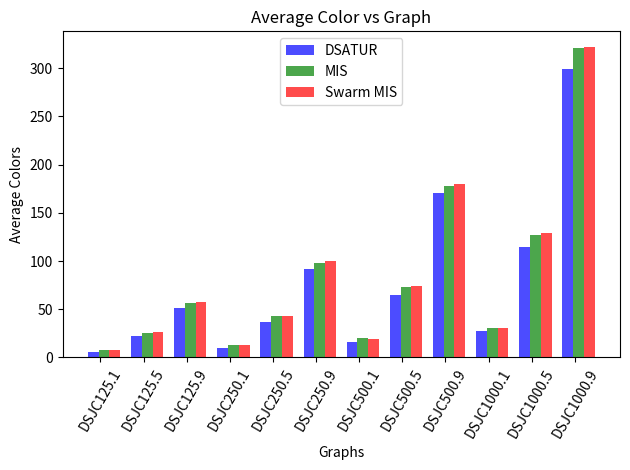
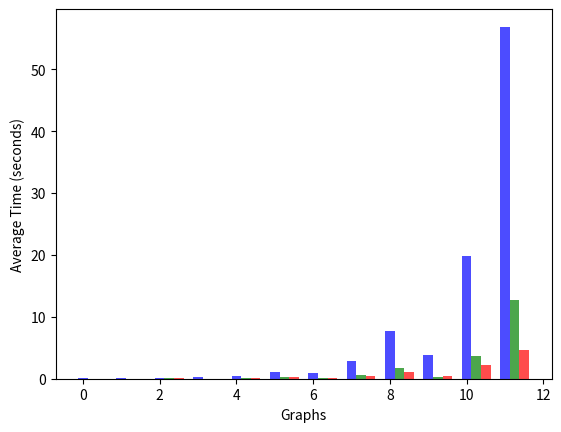

Reproduce these figures in Python, in order. (Note: this script raises an exception after producing the figures.)
import matplotlib.pyplot as plt
import numpy as np

# [DSATUR, MIS, mod MIS]

cols = [ [6,22,51,10,37,92,16,65,170,27,115,299],
[8,25,56,13,43,98,20,73,178,31,127,321],
[8,26,57,13,43,100,19,74,180,31,129,322] ]

times = [ [0.052009972,0.086828788,0.16413734,0.2125302,0.467575788,1.056973378,0.886526593,2.901191354,7.720419908,3.888198678,19.78186838,56.8825255],
[0.002176714,0.014530881,0.040189187,0.008641132,0.081550543,0.256599998,0.041961837,0.555043912,1.788429944,0.239579296,3.735313129,12.7202203],
[0.018120376,0.030608892,0.056477459,0.031189815,0.1174812,0.235926334,0.105850943,0.484875099,1.014441299,0.46390512,2.241925009,4.645942418] ]

graphs = ["DSJC125.1","DSJC125.5","DSJC125.9","DSJC250.1","DSJC250.5","DSJC250.9","DSJC500.1","DSJC500.5","DSJC500.9","DSJC1000.1","DSJC1000.5","DSJC1000.9"]

# Graph 1
fig, ax = plt.subplots()

n_groups = 12

index = np.arange(n_groups)
bar_width = 0.25

opacity = 0.7

rects1 = ax.bar(index, cols[0], bar_width, alpha=opacity, color='b', label='DSATUR')
rects2 = ax.bar(index + bar_width, cols[1], bar_width, alpha=opacity, color='g', label='MIS')
rects3 = ax.bar(index + 2*bar_width, cols[2], bar_width, alpha=opacity, color='r', label='Swarm MIS')

ax.set_xlabel('Graphs')
ax.set_ylabel('Average Colors')
ax.set_title('Average Color vs Graph')
ax.set_xticks(index + 2*bar_width / 3.0)
plt.xticks(rotation=60)
ax.set_xticklabels(graphs)
ax.legend(loc='upper center')

plt.tight_layout()
plt.show()

# Graph 2
fig, ax = plt.subplots()

n_groups = 12

index = np.arange(n_groups)
bar_width = 0.25

opacity = 0.7

rects1 = ax.bar(index, times[0], bar_width, alpha=opacity, color='b', label='DSATUR')
rects2 = ax.bar(index + bar_width, times[1], bar_width, alpha=opacity, color='g', label='MIS')
rects3 = ax.bar(index + 2*bar_width, times[2], bar_width, alpha=opacity, color='r', label='Swarm MIS')

ax.set_xlabel('Graphs')
ax.set_ylabel('Average Time (seconds)')
ax.set_yscale("log", nonposy='clip')
ax.set_title('Average Time vs Graph')
ax.set_xticks(index + 2*bar_width / 3.0)
plt.xticks(rotation=60)
ax.set_xticklabels(graphs)
ax.legend(loc='upper center')

plt.tight_layout()
plt.show()

# Graph 3
cols_conf = [ 76, 74, 74, 73, 75, 74, 75, 77, 74, 74, 75, 74, 75, 75, 74, 74, 75, 74, 74, 74, 76, 74, 75, 74, 73, 74, 74, 75, 76, 75, 71, 74, 73, 73, 75, 75, 75, 74, 74, 74, 75, 73, 76, 74, 76, 73, 74, 73, 74, 75, 76, 77, 75, 74, 76, 74, 76, 75, 75, 74, 73, 74, 72, 75, 76, 74, 72, 75, 74, 74, 75, 75, 74, 74, 74, 74, 74, 74, 76, 76, 76, 75, 73, 73, 72, 73, 73, 74, 73, 74, 74, 75, 75, 75, 75, 73, 74, 74, 74, 75, 72, 75, 74, 75, 75, 74, 74, 74, 76, 74, 73, 73, 76, 74, 76, 76, 75, 78, 73, 76, 74, 75, 75, 75, 74, 74, 74, 75, 75, 76, 75, 75, 73, 74, 74, 75, 74, 72, 75, 75, 74, 72, 74, 73, 74, 73, 75, 74, 74, 73, 74, 75, 75, 74, 74, 76, 73, 74, 76, 75, 78, 75, 75, 74, 76, 73, 76, 74, 74, 74, 73, 74, 73, 74, 74, 74, 74, 74, 73, 75, 75, 74, 77, 75, 73, 74, 74, 71, 74, 75, 74, 74, 77, 74, 73, 76, 74, 75, 73, 74, 74, 73, 73, 74, 74, 74, 73, 74, 73, 74, 75, 73, 75, 76, 73, 73, 74, 73, 73, 73, 76, 75, 73, 72, 77, 76, 75, 75, 73, 74, 74, 74, 74, 74, 73, 74, 75, 74, 74, 73, 75, 76, 75, 74, 75, 75, 73, 76, 75, 76, 75, 73, 75, 76, 76, 75, 75, 74, 75, 74, 74, 76, 75, 75, 72, 75, 74, 74, 76, 74, 75, 75, 76, 73, 74, 74, 74, 76, 73, 75, 73, 74, 75, 74, 74, 74, 77, 73, 74, 74, 73, 74, 75, 75, 74, 76, 75, 74, 75, 73, 75, 74, 74, 74, 74, 74, 74, 74, 74, 74, 76, 74, 74, 74, 74, 72, 77, 75, 76, 75, 73, 74, 76, 74, 73, 74, 74, 76, 74, 74, 74, 76, 73, 76, 74, 75, 75, 73, 74, 76, 76, 75, 75, 75, 75, 74, 74, 76, 75, 74, 77, 76, 75, 74, 77, 76, 74, 74, 74, 77, 76, 73, 75, 75, 76, 75, 75, 74, 72, 74, 73, 74, 76, 74, 74, 74, 75, 74, 75, 74, 76, 74, 75, 74, 75, 74, 74, 73, 74, 73, 73, 74, 74, 75, 76, 74, 74, 75, 75, 77, 76, 73, 77, 74, 74, 74, 74, 74, 74, 74, 75, 75, 75, 75, 75, 74, 75, 74, 75, 73, 75, 75, 74, 73, 73, 74, 74, 75, 75, 74, 73, 75, 74, 74, 74, 75, 74, 74, 73, 73, 75, 75, 74, 75, 74, 73, 73, 74, 72, 76, 74, 74, 73, 75, 75, 75, 74, 74, 75, 76, 75, 75, 76, 73, 74, 74, 76, 74, 75, 75, 75, 76, 75, 77, 77, 74, 74, 74, 75, 76, 74, 77, 75, 72, 76, 72, 76, 74, 74, 74, 75, 76, 75, 74, 75, 75, 72, 73, 73, 75, 76, 74, 75, 74, 74, 75, 74, 74, 76, 74, 76, 77, 76, 75, 73, 75, 76, 74, 74, 74, 74, 74, 74, 76, 76, 74, 74, 73, 75, 72, 73, 73, 74, 75, 74, 74, 75, 74, 75, 76, 75, 73, 75, 74, 73, 74, 75, 74, 76, 74, 74, 73, 77, 75, 75, 74, 73, 76, 73, 75, 76, 72, 74, 73, 75, 75, 73, 74, 74, 73, 75, 72, 72, 73, 73, 74, 76, 74, 74, 74, 74, 75, 74, 74, 75, 73, 75, 74, 76, 75, 74, 73, 74, 72, 74, 76, 73, 75, 75, 75, 72, 75, 75, 75, 75, 74, 74, 73, 74, 75, 75, 74, 74, 75, 75, 73, 76, 75, 75, 75, 75, 73, 74, 75, 74, 75, 76, 73, 74, 73, 74, 75, 76, 76, 76, 74, 73, 75, 73, 75, 75, 74, 75, 76, 73, 74, 76, 75, 75, 74, 74, 75, 74, 75, 75, 74, 76, 74, 73, 74, 75, 75, 73, 73, 75, 76, 76, 74, 73, 74, 74, 74, 75, 76, 73, 77, 77, 73, 73, 75, 75, 74, 75, 74, 76, 76, 76, 75, 75, 73, 77, 74, 75, 73, 75, 74, 76, 73, 72, 75, 75, 74, 74, 74, 74, 76, 76, 75, 74, 74, 73, 74, 75, 74, 75, 72, 74, 75, 77, 72, 75, 74, 75, 76, 74, 75, 74, 77, 76, 75, 73, 73, 75, 74, 74, 74, 73, 72, 77, 74, 75, 74, 76, 75, 71, 75, 74, 75, 73, 75, 73, 74, 74, 77, 75, 75, 74, 72, 74, 72, 73, 73, 74, 74, 74, 73, 76, 75, 75, 75, 74, 73, 74, 75, 75, 75, 74, 75, 74, 74, 75, 74, 73, 73, 74, 74, 75, 74, 76, 75, 75, 74, 76, 75, 74, 72, 76, 76, 73, 75, 75, 75, 76, 75, 76, 75, 73, 75, 73, 75, 73, 75, 75, 77, 73, 74, 74, 74, 76, 72, 75, 75, 75, 76, 74, 74, 74, 73, 76, 73, 74, 75, 73, 77, 74, 73, 76, 74, 73, 75, 74, 73, 74, 75, 74, 74, 73, 74, 74, 76, 74, 73, 76, 73, 75, 77, 74, 75, 74, 75, 74, 73, 77, 74, 73, 72, 75, 73, 75, 75, 74, 74, 78, 75, 74, 72, 72, 74, 74, 76, 74, 73, 73, 75, 73, 75, 73, 73, 75, 75, 74, 75, 75, 73, 74, 73, 74, 75, 74, 75, 73, 75, 72, 75, 75, 76, 75, 75, 74, 74, 75, 74, 76, 73, 75, 76, 74, 74, 75, 76, 73, 74, 74, 74, 76, 76, 73, 72, 75, 72, 74, 73, 75, 74, 75, 74, 73, 71, 74, 74, 73, 73, 74, 74, 76, 76, 76, 75, 74, 76, 73, 74, 75, 75, 77, 75, 74, 76, 76, 74, 77, 74, 76, 74, 75, 74, 74, 75, 74, 74, 72, 75, 75, 74, 74, 74, 74, 75, 75, 75, 74, 72, 75, 77, 73, 73, 75, 74, 73, 72, 74, 73, 74, 75, 77, 76, 74, 74, 74, 75 ]


fig, ax = plt.subplots()

plt.hist(cols_conf, bins = 5, color = 'b')

ax.set_xlabel('Colors')
ax.set_ylabel('Frequency')
ax.set_title('Frequency distribution of colors for DSJC1000.9')
# ax.set_xticks(index + 2*bar_width / 3.0)
# plt.xticks(rotation=60)
# ax.set_xticklabels(graphs)
# ax.legend(loc='upper center')

plt.tight_layout()
plt.show()
